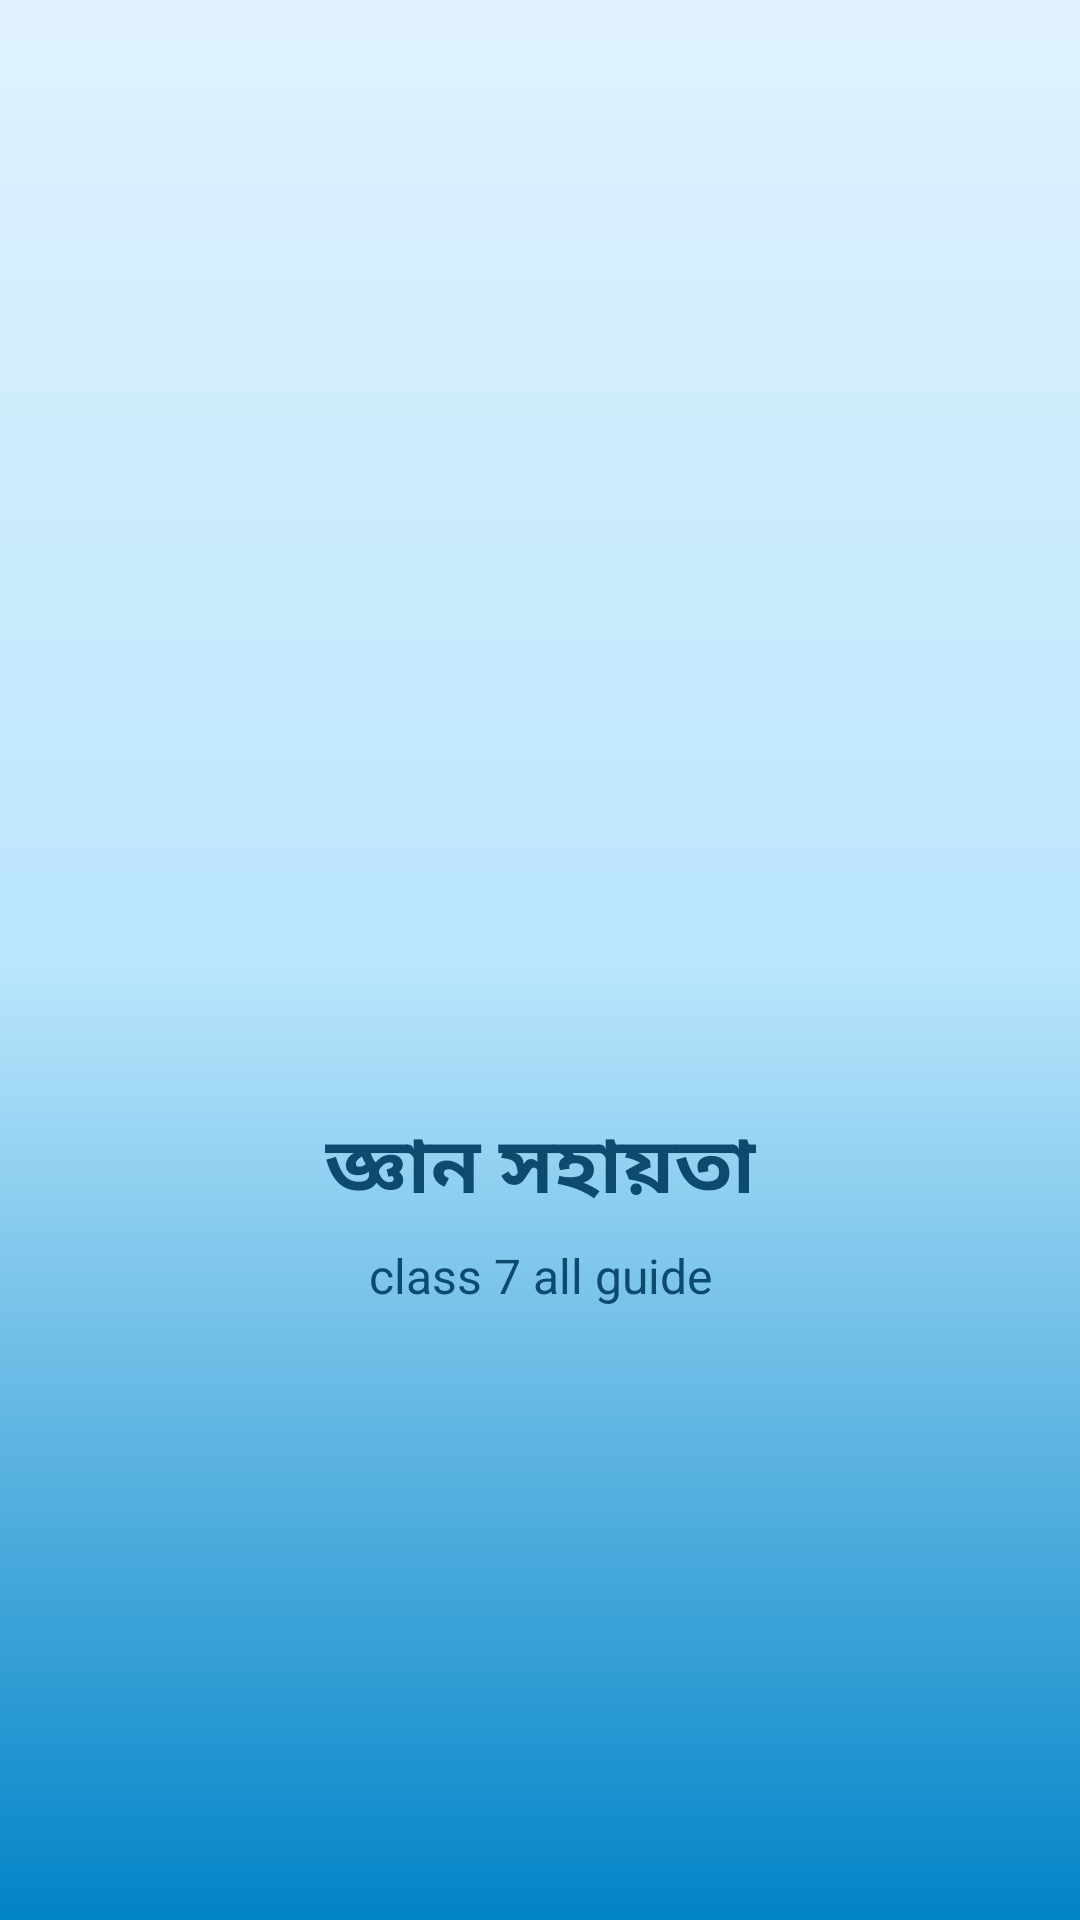

Here is an Android app screen rendered from its layout file. Give the layout XML and the strings, colors and styles it references.
<!-- AndroidManifest.xml: application theme Theme.Class7AllGuide2026 -->
<!-- res/layout/activity_splash.xml -->
<?xml version="1.0" encoding="utf-8"?>
<androidx.constraintlayout.widget.ConstraintLayout xmlns:android="http://schemas.android.com/apk/res/android"
    xmlns:app="http://schemas.android.com/apk/res-auto"
    android:layout_width="match_parent"
    android:layout_height="match_parent"
    android:background="@drawable/splash_gradient">

    <ImageView
        android:id="@+id/gifImageView"
        android:layout_width="150dp"
        android:layout_height="150dp"
        android:contentDescription="@null"
        app:layout_constraintBottom_toTopOf="@+id/titleText"
        app:layout_constraintEnd_toEndOf="parent"
        app:layout_constraintStart_toStartOf="parent"
        app:layout_constraintTop_toTopOf="parent"
        app:layout_constraintVertical_chainStyle="packed" />

    <TextView
        android:id="@+id/titleText"
        android:layout_width="wrap_content"
        android:layout_height="wrap_content"
        android:layout_marginTop="16dp"
        android:text="জ্ঞান সহায়তা"
        android:textColor="@color/primary_text"
        android:textSize="26sp"
        android:textStyle="bold"
        app:layout_constraintBottom_toTopOf="@id/subtitleText"
        app:layout_constraintEnd_toEndOf="parent"
        app:layout_constraintStart_toStartOf="parent"
        app:layout_constraintTop_toBottomOf="@id/gifImageView" />

    <TextView
        android:id="@+id/subtitleText"
        android:layout_width="wrap_content"
        android:layout_height="wrap_content"
        android:layout_marginTop="6dp"
        android:text="class 7 all guide"
        android:textColor="@color/primary_text"
        android:textSize="16sp"
        app:layout_constraintEnd_toEndOf="parent"
        app:layout_constraintStart_toStartOf="parent"
        app:layout_constraintTop_toBottomOf="@id/titleText"
        app:layout_constraintBottom_toBottomOf="parent" />

</androidx.constraintlayout.widget.ConstraintLayout>
<!-- resources referenced by this layout -->
<resources>
  <color name="primary_text">#0C4A6E</color>
  <!-- drawable splash_gradient (drawable) -->
  <?xml version="1.0" encoding="utf-8"?>
  <shape xmlns:android="http://schemas.android.com/apk/res/android" android:shape="rectangle">
      <gradient
          android:angle="270"
          android:startColor="#E0F2FE"
          android:centerColor="#BAE6FD"
          android:endColor="#0284C7" />
  </shape>
  <style name="Theme.Class7AllGuide2026" parent="Base.Theme.Class7AllGuide2026" />
  <style name="Base.Theme.Class7AllGuide2026" parent="Theme.Material3.DayNight.NoActionBar">
          
          
          <item name="android:windowBackground">@drawable/splash_gradient</item>
          <item name="android:statusBarColor">@android:color/transparent</item>
          <item name="android:navigationBarColor">@android:color/transparent</item>
          <item name="android:windowLightStatusBar">true</item>
          <item name="android:windowLightNavigationBar">true</item>
          <item name="android:enforceStatusBarContrast" tools:targetApi="q">false</item>
          <item name="android:enforceNavigationBarContrast" tools:targetApi="q">false</item>
      </style>
</resources>
